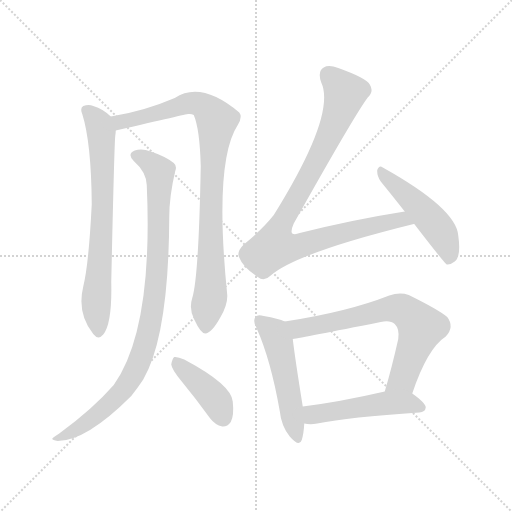
t = 0.00 s
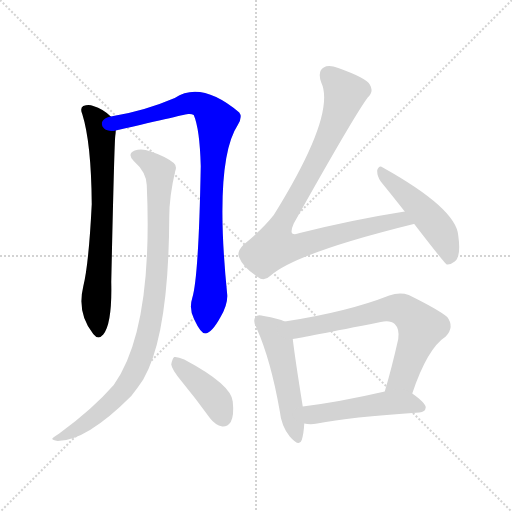
t = 1.50 s
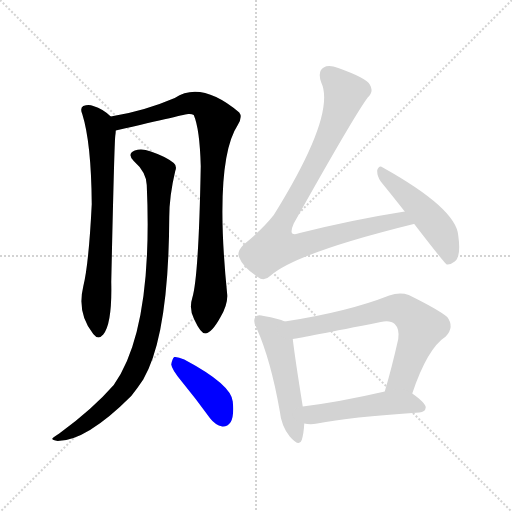
t = 3.01 s
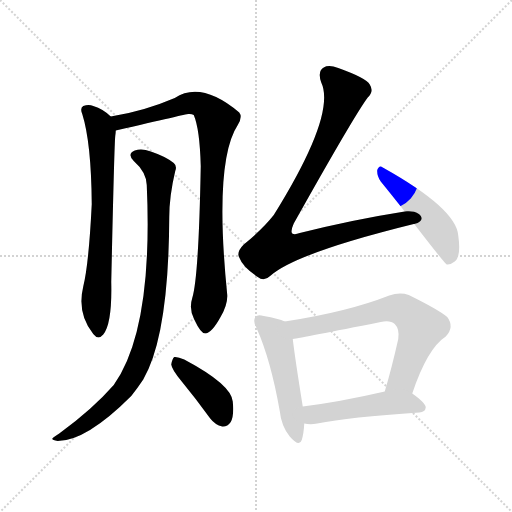
t = 4.51 s
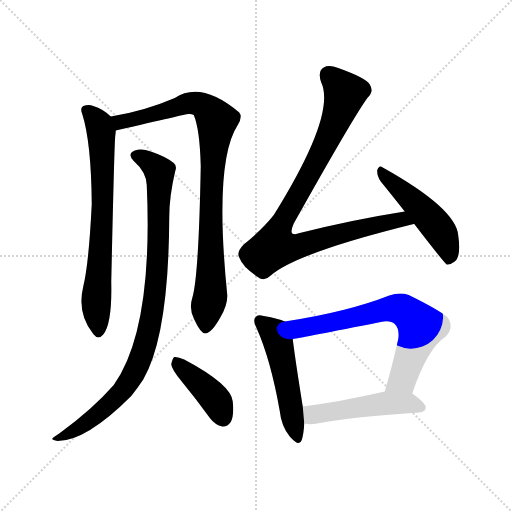
t = 6.01 s
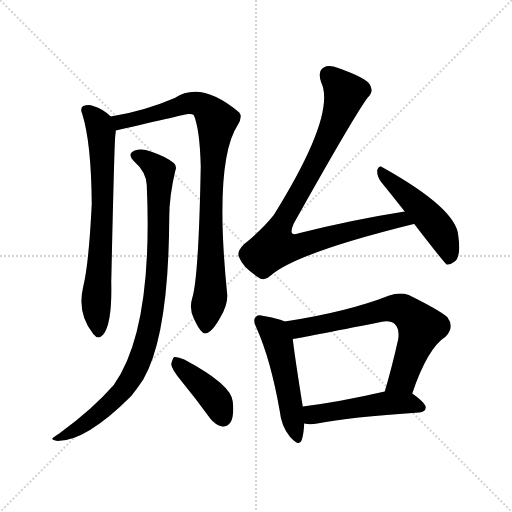
t = 7.51 s

The animated SVG that drew these frames (rendered in a browser with its animation timeline set to each time). Animation: 9 CSS @keyframes rules; one cycle of 7.51 s.

<svg version="1.1" viewBox="0 0 1024 1024" xmlns="http://www.w3.org/2000/svg">
  <g stroke="lightgray" stroke-dasharray="1,1" stroke-width="1" transform="scale(4, 4)">
    <line x1="0" y1="0" x2="256" y2="256"></line>
    <line x1="256" y1="0" x2="0" y2="256"></line>
    <line x1="128" y1="0" x2="128" y2="256"></line>
    <line x1="0" y1="128" x2="256" y2="128"></line>
  </g>
<g transform="scale(1, -1) translate(0, -900)">
   <style type="text/css">
    @keyframes keyframes0 {
      from {
       stroke: blue;
       stroke-dashoffset: 710;
       stroke-width: 128;
       }
       70% {
       animation-timing-function: step-end;
       stroke: blue;
       stroke-dashoffset: 0;
       stroke-width: 128;
       }
       to {
       stroke: black;
       stroke-width: 1024;
       }
       }
       #make-me-a-hanzi-animation-0 {
         animation: keyframes0 0.827799s both;
         animation-delay: 0.000000s;
         animation-timing-function: linear;
       }
    @keyframes keyframes1 {
      from {
       stroke: blue;
       stroke-dashoffset: 897;
       stroke-width: 128;
       }
       74% {
       animation-timing-function: step-end;
       stroke: blue;
       stroke-dashoffset: 0;
       stroke-width: 128;
       }
       to {
       stroke: black;
       stroke-width: 1024;
       }
       }
       #make-me-a-hanzi-animation-1 {
         animation: keyframes1 0.979980s both;
         animation-delay: 0.827799s;
         animation-timing-function: linear;
       }
    @keyframes keyframes2 {
      from {
       stroke: blue;
       stroke-dashoffset: 928;
       stroke-width: 128;
       }
       75% {
       animation-timing-function: step-end;
       stroke: blue;
       stroke-dashoffset: 0;
       stroke-width: 128;
       }
       to {
       stroke: black;
       stroke-width: 1024;
       }
       }
       #make-me-a-hanzi-animation-2 {
         animation: keyframes2 1.005208s both;
         animation-delay: 1.807780s;
         animation-timing-function: linear;
       }
    @keyframes keyframes3 {
      from {
       stroke: blue;
       stroke-dashoffset: 406;
       stroke-width: 128;
       }
       57% {
       animation-timing-function: step-end;
       stroke: blue;
       stroke-dashoffset: 0;
       stroke-width: 128;
       }
       to {
       stroke: black;
       stroke-width: 1024;
       }
       }
       #make-me-a-hanzi-animation-3 {
         animation: keyframes3 0.580404s both;
         animation-delay: 2.812988s;
         animation-timing-function: linear;
       }
    @keyframes keyframes4 {
      from {
       stroke: blue;
       stroke-dashoffset: 920;
       stroke-width: 128;
       }
       75% {
       animation-timing-function: step-end;
       stroke: blue;
       stroke-dashoffset: 0;
       stroke-width: 128;
       }
       to {
       stroke: black;
       stroke-width: 1024;
       }
       }
       #make-me-a-hanzi-animation-4 {
         animation: keyframes4 0.998698s both;
         animation-delay: 3.393392s;
         animation-timing-function: linear;
       }
    @keyframes keyframes5 {
      from {
       stroke: blue;
       stroke-dashoffset: 486;
       stroke-width: 128;
       }
       61% {
       animation-timing-function: step-end;
       stroke: blue;
       stroke-dashoffset: 0;
       stroke-width: 128;
       }
       to {
       stroke: black;
       stroke-width: 1024;
       }
       }
       #make-me-a-hanzi-animation-5 {
         animation: keyframes5 0.645508s both;
         animation-delay: 4.392090s;
         animation-timing-function: linear;
       }
    @keyframes keyframes6 {
      from {
       stroke: blue;
       stroke-dashoffset: 504;
       stroke-width: 128;
       }
       62% {
       animation-timing-function: step-end;
       stroke: blue;
       stroke-dashoffset: 0;
       stroke-width: 128;
       }
       to {
       stroke: black;
       stroke-width: 1024;
       }
       }
       #make-me-a-hanzi-animation-6 {
         animation: keyframes6 0.660156s both;
         animation-delay: 5.037598s;
         animation-timing-function: linear;
       }
    @keyframes keyframes7 {
      from {
       stroke: blue;
       stroke-dashoffset: 687;
       stroke-width: 128;
       }
       69% {
       animation-timing-function: step-end;
       stroke: blue;
       stroke-dashoffset: 0;
       stroke-width: 128;
       }
       to {
       stroke: black;
       stroke-width: 1024;
       }
       }
       #make-me-a-hanzi-animation-7 {
         animation: keyframes7 0.809082s both;
         animation-delay: 5.697754s;
         animation-timing-function: linear;
       }
    @keyframes keyframes8 {
      from {
       stroke: blue;
       stroke-dashoffset: 494;
       stroke-width: 128;
       }
       62% {
       animation-timing-function: step-end;
       stroke: blue;
       stroke-dashoffset: 0;
       stroke-width: 128;
       }
       to {
       stroke: black;
       stroke-width: 1024;
       }
       }
       #make-me-a-hanzi-animation-8 {
         animation: keyframes8 0.652018s both;
         animation-delay: 6.506836s;
         animation-timing-function: linear;
       }
</style>
<path d="M 221.5 667.0 Q 206.5 682.0 186.5 688.0 Q 177.5 692.0 166.5 688.0 Q 159.5 684.0 164.5 672.0 Q 182.5 615.0 183.5 492.0 Q 177.5 371.0 166.5 327.0 Q 153.5 273.0 186.5 232.0 Q 196.5 219.0 206.5 231.0 Q 224.5 253.0 222.5 336.0 Q 228.5 610.0 230.5 628.0 Q 231.5 635.0 231.5 639.0 C 233.5 657.0 233.5 657.0 221.5 667.0 Z" fill="lightgray"></path> 
<path d="M 384.5 304.0 Q 377.5 282.0 388.5 261.0 Q 401.5 233.0 410.5 233.0 Q 423.5 234.0 440.5 265.0 Q 455.5 290.0 454.5 310.0 Q 427.5 577.0 475.5 650.0 Q 485.5 666.0 478.5 675.0 Q 402.5 739.0 349.5 704.0 Q 286.5 677.0 221.5 667.0 C 191.5 662.0 202.5 632.0 231.5 639.0 Q 373.5 672.0 376.5 672.0 Q 382.5 673.0 387.5 670.0 Q 399.5 642.0 401.5 568.0 Q 397.5 346.0 384.5 304.0 Z" fill="lightgray"></path> 
<path d="M 293.5 530.0 Q 306.5 241.0 227.5 130.0 Q 184.5 81.0 118.5 33.0 Q 108.5 27.0 105.5 24.0 Q 101.5 20.0 115.5 18.0 Q 172.5 18.0 262.5 108.0 Q 274.5 123.0 286.5 141.0 Q 337.5 229.0 338.5 465.0 Q 338.5 508.0 350.5 558.0 Q 354.5 568.0 347.5 574.0 Q 331.5 587.0 301.5 597.0 Q 283.5 604.0 269.5 599.0 Q 253.5 592.0 267.5 578.0 Q 292.5 556.0 293.5 530.0 Z" fill="lightgray"></path> 
<path d="M 363.5 137.0 Q 391.5 103.0 420.5 63.0 Q 430.5 50.0 444.5 47.0 Q 454.5 46.0 461.5 56.0 Q 468.5 69.0 465.5 97.0 Q 462.5 131.0 368.5 181.0 Q 355.5 187.0 348.5 186.0 Q 344.5 183.0 342.5 171.0 Q 343.5 161.0 363.5 137.0 Z" fill="lightgray"></path> 
<path d="M 809.5 477.0 Q 707.5 461.0 599.5 434.0 Q 589.5 430.0 584.5 433.0 Q 580.5 437.0 587.5 453.0 Q 708.5 669.0 735.5 705.0 Q 748.5 717.0 739.5 731.0 Q 732.5 744.0 676.5 764.0 Q 657.5 771.0 647.5 765.0 Q 634.5 758.0 642.5 735.0 Q 672.5 671.0 547.5 470.0 Q 525.5 442.0 487.5 411.0 Q 472.5 396.0 478.5 385.0 Q 485.5 366.0 515.5 346.0 Q 528.5 336.0 541.5 349.0 Q 592.5 394.0 827.5 452.0 L 828.5 452.0 C 857.5 459.0 839.5 482.0 809.5 477.0 Z" fill="lightgray"></path> 
<path d="M 828.5 452.0 Q 888.5 374.0 893.5 371.0 Q 900.5 370.0 909.5 377.0 Q 922.5 387.0 916.5 429.0 Q 912.5 483.0 765.5 565.0 Q 758.5 571.0 754.5 560.0 Q 753.5 548.0 761.5 537.0 Q 783.5 510.0 809.5 477.0 L 828.5 452.0 Z" fill="lightgray"></path> 
<path d="M 569.5 257.0 Q 557.5 263.0 527.5 268.0 Q 514.5 272.0 511.5 266.0 Q 504.5 260.0 513.5 243.0 Q 541.5 180.0 559.5 78.0 Q 562.5 48.0 579.5 27.0 Q 598.5 5.0 603.5 20.0 Q 607.5 33.0 608.5 53.0 L 605.5 87.0 Q 589.5 187.0 585.5 222.0 C 581.5 252.0 581.5 252.0 569.5 257.0 Z" fill="lightgray"></path> 
<path d="M 824.5 113.0 Q 854.5 203.0 891.5 227.0 Q 909.5 246.0 894.5 266.0 Q 876.5 281.0 817.5 310.0 Q 799.5 316.0 778.5 309.0 Q 694.5 276.0 569.5 257.0 C 539.5 252.0 555.5 217.0 585.5 222.0 Q 604.5 225.0 761.5 256.0 Q 780.5 260.0 789.5 252.0 Q 799.5 242.0 796.5 222.0 Q 783.5 164.0 769.5 117.0 C 761.5 88.0 814.5 85.0 824.5 113.0 Z" fill="lightgray"></path> 
<path d="M 608.5 53.0 Q 620.5 50.0 634.5 53.0 Q 698.5 66.0 838.5 75.0 Q 850.5 76.0 851.5 85.0 Q 851.5 94.0 824.5 113.0 C 807.5 126.0 798.5 124.0 769.5 117.0 Q 678.5 96.0 605.5 87.0 C 575.5 83.0 578.5 58.0 608.5 53.0 Z" fill="lightgray"></path> 
      <clipPath id="make-me-a-hanzi-clip-0">
      <path d="M 221.5 667.0 Q 206.5 682.0 186.5 688.0 Q 177.5 692.0 166.5 688.0 Q 159.5 684.0 164.5 672.0 Q 182.5 615.0 183.5 492.0 Q 177.5 371.0 166.5 327.0 Q 153.5 273.0 186.5 232.0 Q 196.5 219.0 206.5 231.0 Q 224.5 253.0 222.5 336.0 Q 228.5 610.0 230.5 628.0 Q 231.5 635.0 231.5 639.0 C 233.5 657.0 233.5 657.0 221.5 667.0 Z" fill="lightgray"></path>
      </clipPath>
      <path clip-path="url(#make-me-a-hanzi-clip-0)" d="M 173.5 679.0 L 193.5 659.0 L 202.5 636.0 L 205.5 473.0 L 192.5 303.0 L 196.5 236.0 " fill="none" id="make-me-a-hanzi-animation-0" stroke-dasharray="582 1164" stroke-linecap="round"></path>

      <clipPath id="make-me-a-hanzi-clip-1">
      <path d="M 384.5 304.0 Q 377.5 282.0 388.5 261.0 Q 401.5 233.0 410.5 233.0 Q 423.5 234.0 440.5 265.0 Q 455.5 290.0 454.5 310.0 Q 427.5 577.0 475.5 650.0 Q 485.5 666.0 478.5 675.0 Q 402.5 739.0 349.5 704.0 Q 286.5 677.0 221.5 667.0 C 191.5 662.0 202.5 632.0 231.5 639.0 Q 373.5 672.0 376.5 672.0 Q 382.5 673.0 387.5 670.0 Q 399.5 642.0 401.5 568.0 Q 397.5 346.0 384.5 304.0 Z" fill="lightgray"></path>
      </clipPath>
      <path clip-path="url(#make-me-a-hanzi-clip-1)" d="M 229.5 662.0 L 246.5 656.0 L 268.5 659.0 L 374.5 693.0 L 392.5 693.0 L 413.5 684.0 L 432.5 661.0 L 421.5 530.0 L 422.5 319.0 L 411.5 243.0 " fill="none" id="make-me-a-hanzi-animation-1" stroke-dasharray="769 1538" stroke-linecap="round"></path>

      <clipPath id="make-me-a-hanzi-clip-2">
      <path d="M 293.5 530.0 Q 306.5 241.0 227.5 130.0 Q 184.5 81.0 118.5 33.0 Q 108.5 27.0 105.5 24.0 Q 101.5 20.0 115.5 18.0 Q 172.5 18.0 262.5 108.0 Q 274.5 123.0 286.5 141.0 Q 337.5 229.0 338.5 465.0 Q 338.5 508.0 350.5 558.0 Q 354.5 568.0 347.5 574.0 Q 331.5 587.0 301.5 597.0 Q 283.5 604.0 269.5 599.0 Q 253.5 592.0 267.5 578.0 Q 292.5 556.0 293.5 530.0 Z" fill="lightgray"></path>
      </clipPath>
      <path clip-path="url(#make-me-a-hanzi-clip-2)" d="M 271.5 588.0 L 290.5 581.0 L 319.5 556.0 L 314.5 353.0 L 291.5 215.0 L 277.5 173.0 L 241.5 113.0 L 150.5 39.0 L 113.5 26.0 " fill="none" id="make-me-a-hanzi-animation-2" stroke-dasharray="800 1600" stroke-linecap="round"></path>

      <clipPath id="make-me-a-hanzi-clip-3">
      <path d="M 363.5 137.0 Q 391.5 103.0 420.5 63.0 Q 430.5 50.0 444.5 47.0 Q 454.5 46.0 461.5 56.0 Q 468.5 69.0 465.5 97.0 Q 462.5 131.0 368.5 181.0 Q 355.5 187.0 348.5 186.0 Q 344.5 183.0 342.5 171.0 Q 343.5 161.0 363.5 137.0 Z" fill="lightgray"></path>
      </clipPath>
      <path clip-path="url(#make-me-a-hanzi-clip-3)" d="M 352.5 180.0 L 427.5 105.0 L 445.5 65.0 " fill="none" id="make-me-a-hanzi-animation-3" stroke-dasharray="278 556" stroke-linecap="round"></path>

      <clipPath id="make-me-a-hanzi-clip-4">
      <path d="M 809.5 477.0 Q 707.5 461.0 599.5 434.0 Q 589.5 430.0 584.5 433.0 Q 580.5 437.0 587.5 453.0 Q 708.5 669.0 735.5 705.0 Q 748.5 717.0 739.5 731.0 Q 732.5 744.0 676.5 764.0 Q 657.5 771.0 647.5 765.0 Q 634.5 758.0 642.5 735.0 Q 672.5 671.0 547.5 470.0 Q 525.5 442.0 487.5 411.0 Q 472.5 396.0 478.5 385.0 Q 485.5 366.0 515.5 346.0 Q 528.5 336.0 541.5 349.0 Q 592.5 394.0 827.5 452.0 L 828.5 452.0 C 857.5 459.0 839.5 482.0 809.5 477.0 Z" fill="lightgray"></path>
      </clipPath>
      <path clip-path="url(#make-me-a-hanzi-clip-4)" d="M 657.5 750.0 L 690.5 714.0 L 682.5 687.0 L 640.5 591.0 L 555.5 438.0 L 549.5 407.0 L 601.5 409.0 L 803.5 462.0 L 814.5 452.0 " fill="none" id="make-me-a-hanzi-animation-4" stroke-dasharray="792 1584" stroke-linecap="round"></path>

      <clipPath id="make-me-a-hanzi-clip-5">
      <path d="M 828.5 452.0 Q 888.5 374.0 893.5 371.0 Q 900.5 370.0 909.5 377.0 Q 922.5 387.0 916.5 429.0 Q 912.5 483.0 765.5 565.0 Q 758.5 571.0 754.5 560.0 Q 753.5 548.0 761.5 537.0 Q 783.5 510.0 809.5 477.0 L 828.5 452.0 Z" fill="lightgray"></path>
      </clipPath>
      <path clip-path="url(#make-me-a-hanzi-clip-5)" d="M 763.5 555.0 L 820.5 504.0 L 881.5 436.0 L 896.5 403.0 L 896.5 377.0 " fill="none" id="make-me-a-hanzi-animation-5" stroke-dasharray="358 716" stroke-linecap="round"></path>

      <clipPath id="make-me-a-hanzi-clip-6">
      <path d="M 569.5 257.0 Q 557.5 263.0 527.5 268.0 Q 514.5 272.0 511.5 266.0 Q 504.5 260.0 513.5 243.0 Q 541.5 180.0 559.5 78.0 Q 562.5 48.0 579.5 27.0 Q 598.5 5.0 603.5 20.0 Q 607.5 33.0 608.5 53.0 L 605.5 87.0 Q 589.5 187.0 585.5 222.0 C 581.5 252.0 581.5 252.0 569.5 257.0 Z" fill="lightgray"></path>
      </clipPath>
      <path clip-path="url(#make-me-a-hanzi-clip-6)" d="M 520.5 258.0 L 547.5 234.0 L 556.5 214.0 L 592.5 27.0 " fill="none" id="make-me-a-hanzi-animation-6" stroke-dasharray="376 752" stroke-linecap="round"></path>

      <clipPath id="make-me-a-hanzi-clip-7">
      <path d="M 824.5 113.0 Q 854.5 203.0 891.5 227.0 Q 909.5 246.0 894.5 266.0 Q 876.5 281.0 817.5 310.0 Q 799.5 316.0 778.5 309.0 Q 694.5 276.0 569.5 257.0 C 539.5 252.0 555.5 217.0 585.5 222.0 Q 604.5 225.0 761.5 256.0 Q 780.5 260.0 789.5 252.0 Q 799.5 242.0 796.5 222.0 Q 783.5 164.0 769.5 117.0 C 761.5 88.0 814.5 85.0 824.5 113.0 Z" fill="lightgray"></path>
      </clipPath>
      <path clip-path="url(#make-me-a-hanzi-clip-7)" d="M 578.5 254.0 L 589.5 245.0 L 605.5 244.0 L 781.5 283.0 L 812.5 277.0 L 842.5 245.0 L 805.5 142.0 L 776.5 122.0 " fill="none" id="make-me-a-hanzi-animation-7" stroke-dasharray="559 1118" stroke-linecap="round"></path>

      <clipPath id="make-me-a-hanzi-clip-8">
      <path d="M 608.5 53.0 Q 620.5 50.0 634.5 53.0 Q 698.5 66.0 838.5 75.0 Q 850.5 76.0 851.5 85.0 Q 851.5 94.0 824.5 113.0 C 807.5 126.0 798.5 124.0 769.5 117.0 Q 678.5 96.0 605.5 87.0 C 575.5 83.0 578.5 58.0 608.5 53.0 Z" fill="lightgray"></path>
      </clipPath>
      <path clip-path="url(#make-me-a-hanzi-clip-8)" d="M 612.5 82.0 L 623.5 71.0 L 774.5 94.0 L 816.5 94.0 L 842.5 85.0 " fill="none" id="make-me-a-hanzi-animation-8" stroke-dasharray="366 732" stroke-linecap="round"></path>

</g>
</svg>
